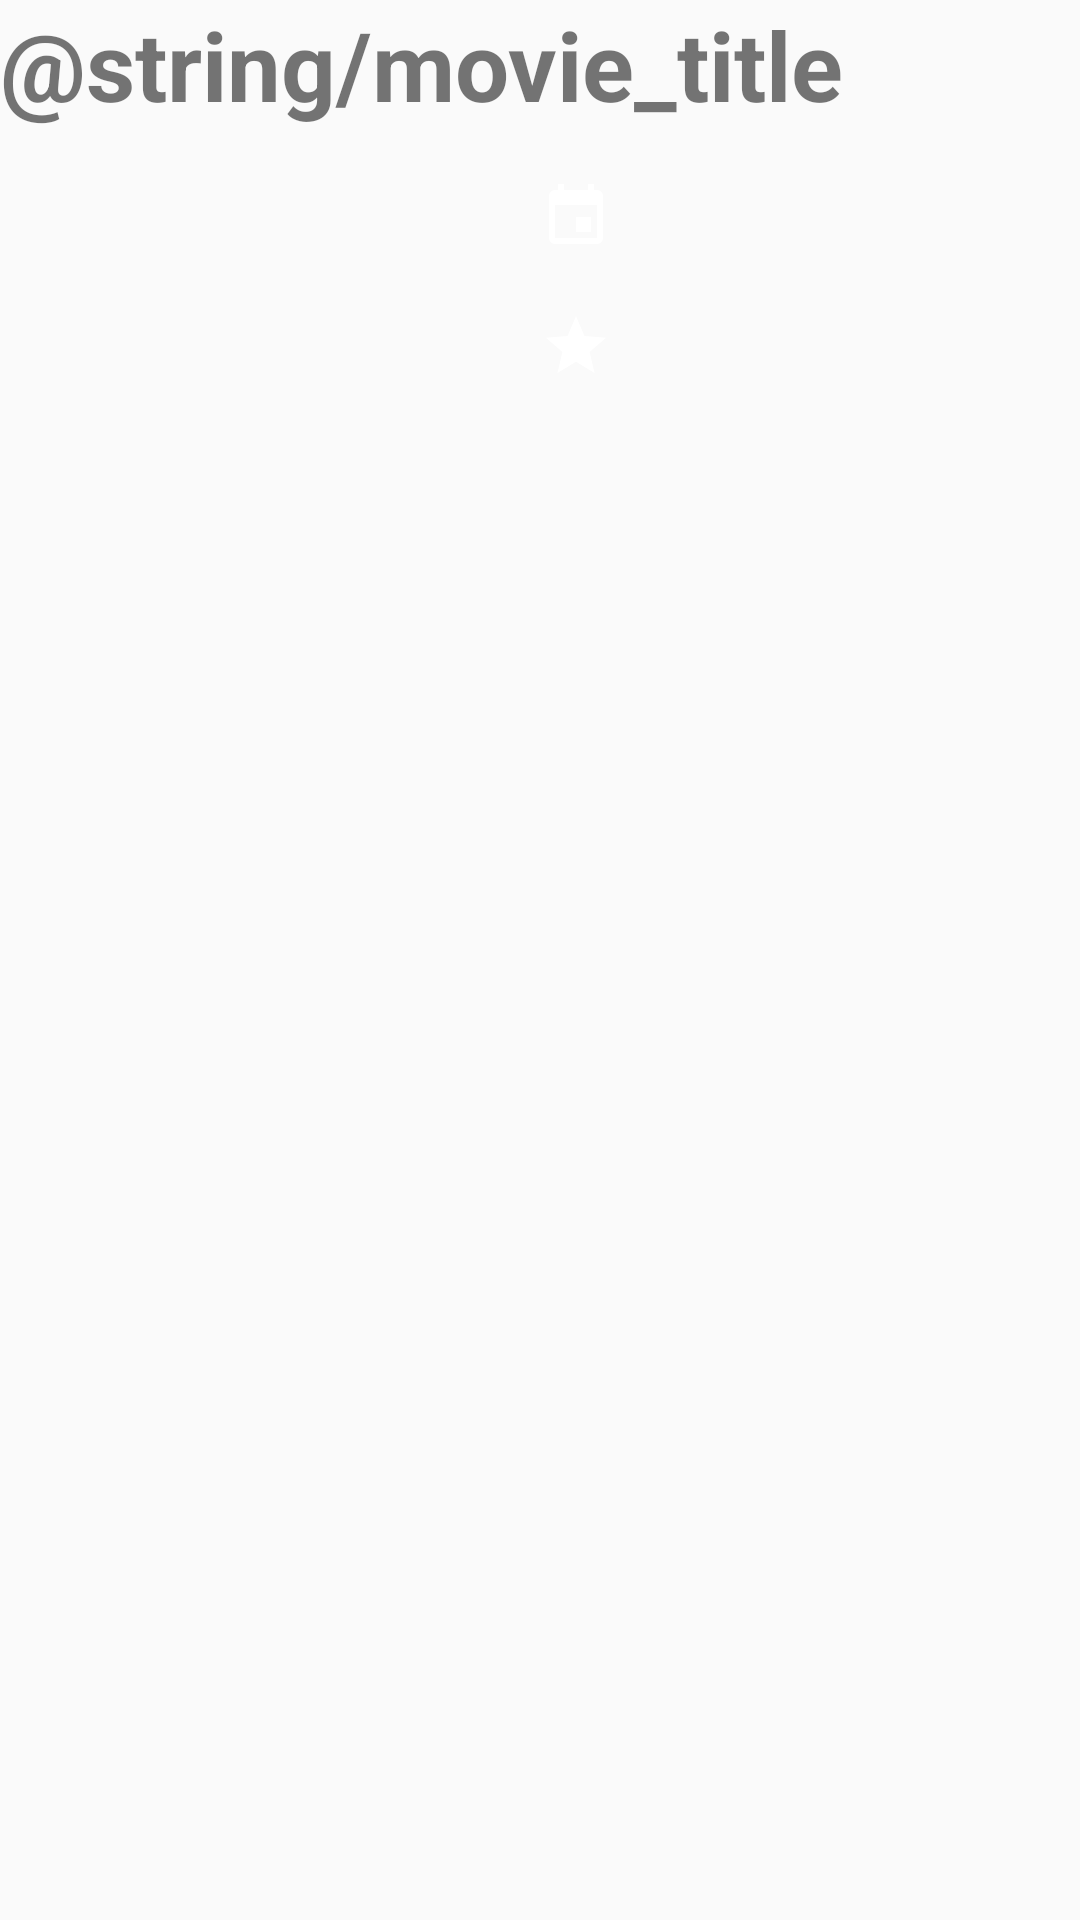

Produce the Android XML layout that renders to this screen, including the resource entries it uses.
<!-- AndroidManifest.xml: application theme AppTheme -->
<!-- res/layout/activity_movie_detail.xml -->
<ScrollView android:layout_height="match_parent"
            android:layout_width="match_parent"
            xmlns:android="http://schemas.android.com/apk/res/android" >
    <LinearLayout
        android:id="@+id/MovieDetail_container"
        xmlns:android="http://schemas.android.com/apk/res/android"
        xmlns:tools="http://schemas.android.com/tools"
        android:layout_width="match_parent"
        android:layout_height="wrap_content"
        android:orientation="vertical"
        android:layout_margin="@dimen/activity_horizontal_margin"
        tools:context="com.example.rnztx.popularmovies.movieDetails.DetailFragment">
        
        <TextView
            android:layout_width="wrap_content"
            android:layout_height="wrap_content"
            android:text="@string/movie_title"
            android:textSize="@dimen/detail_text_size_title"
            android:textStyle="bold"
            android:id="@+id/tvTitle"/>

        <LinearLayout
            android:layout_width="fill_parent"
            android:layout_height="wrap_content"
            android:weightSum="2"
            android:orientation="horizontal"
            android:layout_marginTop="@dimen/detail_vertical_margin"
            android:layout_marginBottom="@dimen/detail_vertical_margin">
            <FrameLayout
                android:layout_width="0dp"
                android:layout_height="150dp"
                android:layout_weight="1">
                <ImageView
                    android:id="@+id/ivPosterThumbnail"
                    android:layout_width="match_parent"
                    android:layout_height="match_parent"
                    android:scaleType="fitCenter"
                    android:adjustViewBounds="true"
                    android:contentDescription="@string/movie_title"
                    />
            </FrameLayout>

            <LinearLayout
                android:layout_width="0dp"
                android:layout_height="wrap_content"
                android:layout_weight="1"
                android:orientation="vertical">

                <TextView
                    android:id="@+id/tvReleaseDate"
                    android:layout_width="match_parent"
                    android:layout_height="wrap_content"
                    android:drawableStart="@drawable/ic_calendar"
                    android:drawableLeft="@drawable/ic_calendar"
                    android:layout_marginBottom="@dimen/detail_vertical_margin"
                    android:gravity="left"
                    android:textSize="@dimen/detail_text_size"/>

                <TextView
                    android:id="@+id/tvRating"
                    android:layout_width="match_parent"
                    android:layout_height="wrap_content"
                    android:drawableStart="@drawable/ic_star"
                    android:drawableLeft="@drawable/ic_star"
                    android:textSize="@dimen/detail_text_size"
                    android:gravity="left"/>

            </LinearLayout>

        </LinearLayout>

        <TextView
            android:id="@+id/tvSynopsis"
            android:layout_width="match_parent"
            android:layout_height="wrap_content"
            android:layout_marginBottom="@dimen/detail_vertical_margin"
            android:textSize="@dimen/detail_text_size"
            android:paddingLeft="@dimen/overview_margin"/>

    </LinearLayout>
</ScrollView>
<!-- resources referenced by this layout -->
<resources>
  <dimen name="activity_horizontal_margin">0dp</dimen>
  <dimen name="detail_text_size">20sp</dimen>
  <dimen name="detail_text_size_title">32sp</dimen>
  <dimen name="detail_vertical_margin">16dp</dimen>
  <dimen name="overview_margin">16dp</dimen>
  <!-- drawable ic_calendar (drawable) -->
  <vector xmlns:android="http://schemas.android.com/apk/res/android"
          android:width="24dp"
          android:height="24dp"
          android:viewportWidth="24.0"
          android:viewportHeight="24.0">
      <path
          android:fillColor="#FFFFFF"
          android:pathData="M17,12h-5v5h5v-5zM16,1v2L8,3L8,1L6,1v2L5,3c-1.11,0 -1.99,0.9 -1.99,2L3,19c0,1.1 0.89,2 2,2h14c1.1,0 2,-0.9 2,-2L21,5c0,-1.1 -0.9,-2 -2,-2h-1L18,1h-2zM19,19L5,19L5,8h14v11z"/>
  </vector>
  <!-- drawable ic_star (drawable) -->
  <vector xmlns:android="http://schemas.android.com/apk/res/android"
          android:width="24dp"
          android:height="24dp"
          android:viewportWidth="24.0"
          android:viewportHeight="24.0">
    <path
        android:fillColor="#FFFFFF"
        android:pathData="M12,17.27L18.18,21l-1.64,-7.03L22,9.24l-7.19,-0.61L12,2 9.19,8.63 2,9.24l5.46,4.73L5.82,21z"/>
  </vector>
  <style name="AppTheme" parent="Theme.AppCompat.Light.DarkActionBar">
          
          <item name="colorPrimary">@color/colorPrimary</item>
          <item name="colorPrimaryDark">@color/colorPrimaryDark</item>
          <item name="colorAccent">@color/colorAccent</item>
      </style>
  <color name="colorPrimary">#3F51B5</color>
  <color name="colorPrimaryDark">#303F9F</color>
  <color name="colorAccent">#FF4081</color>
</resources>
